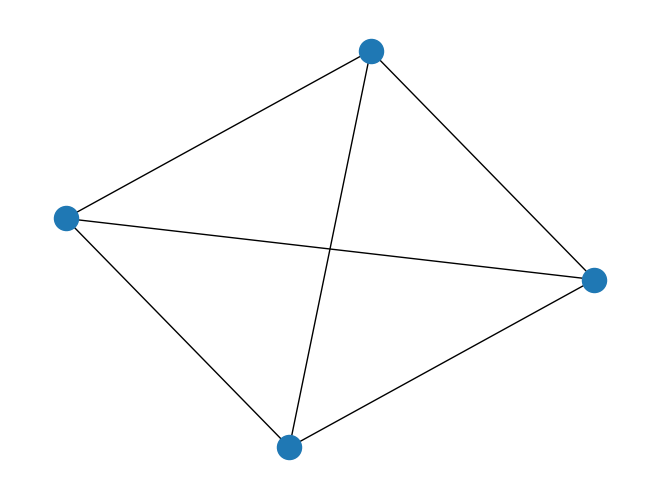

Recreate this plot in Python.
#!/usr/bin/env python
import matplotlib.pyplot as pyplot
import networkx as nx
from networkx.algorithms.planarity import check_planarity

G = nx.MultiGraph()
# the_colored_graph.add_edge(v1, v2, "red")
G.add_edge(1, 2, key="red")
G.add_edge(1, 3, key="green")
G.add_edge(1, 4, key="blue")

G.add_edge(2, 3, key="blue")
G.add_edge(3, 4, key="red")
G.add_edge(4, 2, key="green")

print (G.edges(data=True, keys=True))


is_it_planar, embedding = check_planarity(G, counterexample=True)

print("---")
print(embedding.edges, "---", G.degree)
print("---")

nx.draw(G)
pyplot.show()
